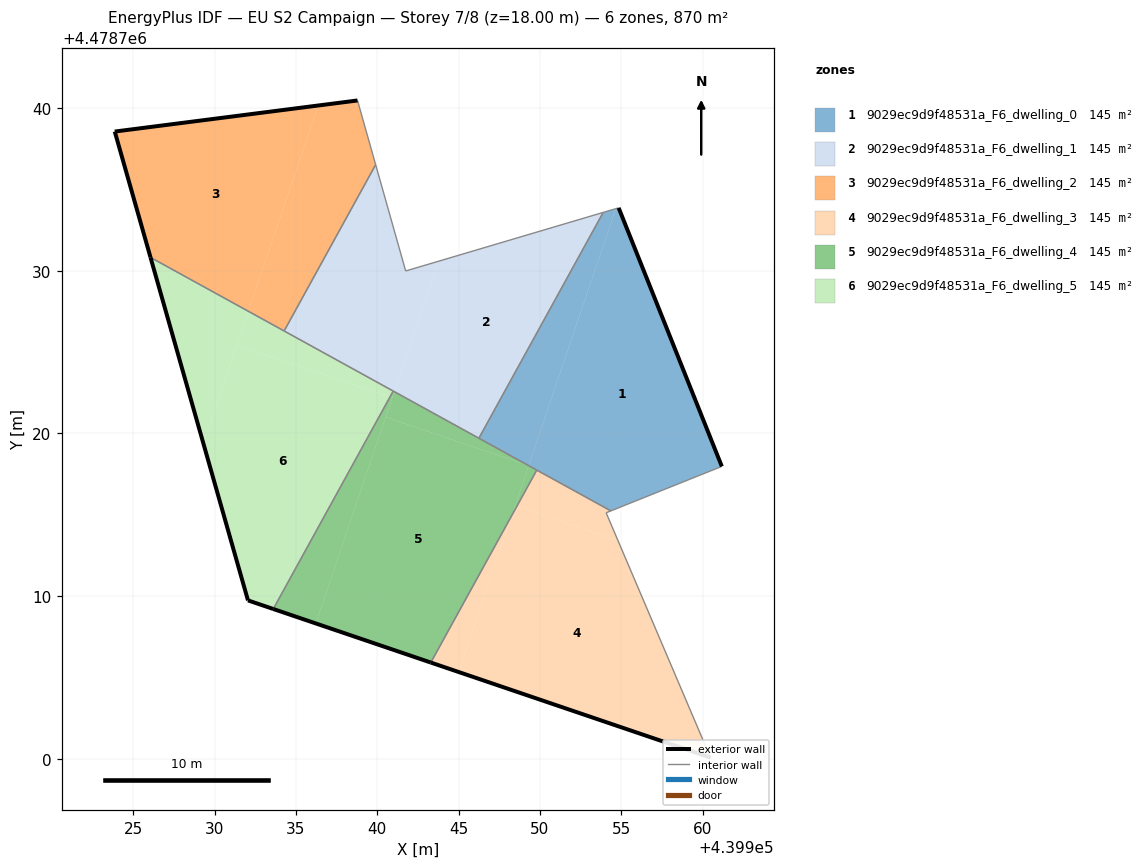
=== STOREY PLAN SPEC (per zone: floor XY polygon, exterior-wall plan segments, windows/doors) ===
zone 1: 9029ec9d9f48531a_F6_dwelling_0  (145.0 m²)
  floor: (439961.18, 4478717.97) (439954.84, 4478733.86) (439954.66, 4478733.81) (439949.31, 4478718.02) (439954.36, 4478715.23)
  floor: (439949.31, 4478718.02) (439954.66, 4478733.81) (439953.89, 4478733.58) (439946.25, 4478719.70) (439949.29, 4478718.02)
  exterior wall: (439954.84, 4478733.86) – (439961.18, 4478717.97)  [17.1 m]
  interior walls: 5
zone 2: 9029ec9d9f48531a_F6_dwelling_1  (145.0 m²)
  floor: (439946.25, 4478719.70) (439953.89, 4478733.58) (439943.77, 4478730.58) (439941.05, 4478722.56)
  floor: (439941.05, 4478722.56) (439943.77, 4478730.58) (439941.75, 4478729.98) (439939.90, 4478736.51) (439934.28, 4478726.29)
  interior walls: 6
zone 3: 9029ec9d9f48531a_F6_dwelling_2  (145.0 m²)
  floor: (439932.08, 4478727.50) (439936.37, 4478740.15) (439923.86, 4478738.55) (439926.06, 4478730.81)
  floor: (439934.28, 4478726.29) (439939.90, 4478736.51) (439938.79, 4478740.46) (439936.37, 4478740.15) (439932.08, 4478727.50)
  exterior wall: (439926.06, 4478730.81) – (439923.86, 4478738.55)  [8.0 m]
  exterior wall: (439923.86, 4478738.55) – (439938.79, 4478740.46)  [15.0 m]
  interior walls: 3
zone 4: 9029ec9d9f48531a_F6_dwelling_3  (145.0 m²)
  floor: (439960.48, 4478700.07) (439954.80, 4478713.40) (439948.58, 4478715.51) (439948.26, 4478714.94) (439945.00, 4478705.33)
  floor: (439954.80, 4478713.40) (439954.07, 4478715.12) (439954.36, 4478715.23) (439949.80, 4478717.74) (439948.58, 4478715.51)
  floor: (439945.00, 4478705.33) (439948.26, 4478714.94) (439943.29, 4478705.91)
  exterior wall: (439960.48, 4478700.07) – (439943.29, 4478705.91)  [18.2 m]
  interior walls: 4
zone 5: 9029ec9d9f48531a_F6_dwelling_4  (145.0 m²)
  floor: (439943.29, 4478705.91) (439948.26, 4478714.94) (439949.31, 4478718.02) (439949.29, 4478718.02) (439940.52, 4478721.00) (439936.22, 4478708.32)
  floor: (439948.26, 4478714.94) (439948.58, 4478715.51) (439948.47, 4478715.54)
  floor: (439936.22, 4478708.32) (439940.92, 4478722.19) (439940.78, 4478722.24) (439933.61, 4478709.20)
  floor: (439948.58, 4478715.51) (439949.80, 4478717.74) (439949.31, 4478718.02) (439948.47, 4478715.54)
  floor: (439940.92, 4478722.19) (439941.05, 4478722.56) (439940.98, 4478722.60) (439940.78, 4478722.24)
  floor: (439949.29, 4478718.02) (439941.05, 4478722.56) (439940.52, 4478721.00)
  exterior wall: (439943.29, 4478705.91) – (439933.61, 4478709.20)  [10.2 m]
  interior walls: 4
zone 6: 9029ec9d9f48531a_F6_dwelling_5  (145.0 m²)
  floor: (439933.61, 4478709.20) (439940.78, 4478722.24) (439931.37, 4478725.43) (439929.32, 4478719.36) (439932.05, 4478709.73)
  floor: (439929.32, 4478719.36) (439932.08, 4478727.50) (439926.06, 4478730.81)
  floor: (439940.78, 4478722.24) (439940.98, 4478722.60) (439932.08, 4478727.50) (439931.37, 4478725.43)
  exterior wall: (439932.05, 4478709.73) – (439926.06, 4478730.81)  [21.9 m]
  exterior wall: (439933.61, 4478709.20) – (439932.05, 4478709.73)  [1.6 m]
  interior walls: 3

=== DERIVED (storey summary) ===
Building: EU S2 Campaign
Storey: 7 of 8  (floor level z = 18.00 m)
Storey gross floor area: 870.0 m²
Zones on this storey: 6
  - 9029ec9d9f48531a_F6_dwelling_0: floor 145.0 m²; exterior wall 17.1 m (51.3 m²); WWR 0.0%
  - 9029ec9d9f48531a_F6_dwelling_1: floor 145.0 m²
  - 9029ec9d9f48531a_F6_dwelling_2: floor 145.0 m²; exterior wall 23.1 m (69.3 m²); WWR 0.0%
  - 9029ec9d9f48531a_F6_dwelling_3: floor 145.0 m²; exterior wall 18.2 m (54.5 m²); WWR 0.0%
  - 9029ec9d9f48531a_F6_dwelling_4: floor 145.0 m²; exterior wall 10.2 m (30.7 m²); WWR 0.0%
  - 9029ec9d9f48531a_F6_dwelling_5: floor 145.0 m²; exterior wall 23.6 m (70.7 m²); WWR 0.0%
Zone adjacency (shared interzone walls):
  - 9029ec9d9f48531a_F6_dwelling_0 ↔ 9029ec9d9f48531a_F6_dwelling_1
  - 9029ec9d9f48531a_F6_dwelling_0 ↔ 9029ec9d9f48531a_F6_dwelling_3
  - 9029ec9d9f48531a_F6_dwelling_0 ↔ 9029ec9d9f48531a_F6_dwelling_4
  - 9029ec9d9f48531a_F6_dwelling_1 ↔ 9029ec9d9f48531a_F6_dwelling_2
  - 9029ec9d9f48531a_F6_dwelling_1 ↔ 9029ec9d9f48531a_F6_dwelling_4
  - 9029ec9d9f48531a_F6_dwelling_1 ↔ 9029ec9d9f48531a_F6_dwelling_5
  - 9029ec9d9f48531a_F6_dwelling_2 ↔ 9029ec9d9f48531a_F6_dwelling_5
  - 9029ec9d9f48531a_F6_dwelling_3 ↔ 9029ec9d9f48531a_F6_dwelling_4
  - 9029ec9d9f48531a_F6_dwelling_4 ↔ 9029ec9d9f48531a_F6_dwelling_5